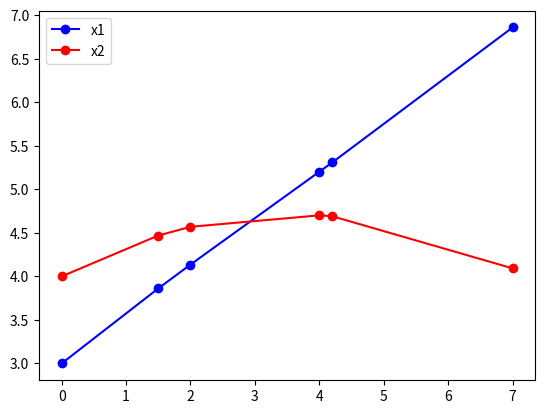

Reproduce this figure in Python.
#Ordinary differential equation (ODE) 풀이 기초

import numpy as np
from scipy.integrate import odeint
import matplotlib.pyplot as plt

#ODE example 1
def ode_model3(x,t,p):
    a1 = 0.1
    a2 = 0.2
    x1 = x[0]
    x2 = x[1]
    dx1dt = -a1*x2 + p
    dx2dt = -a2*x1 + p
    dxdt = [dx1dt, dx2dt]
    return dxdt

#External parameter
p=1

#initial value (x_initial)와 start, final time (start_time, end_time)을 바꿔줬을 때 그 사이에서의 x 값을 구하는 함수
def ode_model_3_value1(x_initial, start_time, end_time):
    time = np.linspace(start_time,end_time)
    x=odeint(ode_model3, x_initial, time, args=(p,))
    return x

# #ODE solve
# x = odeint(ode_model, x_initial, t, args=(1,))
# x1 = x[:,0]
# x2 = x[:,1]

#각 시간 구간을 나눠서 적분
x_=[[3, 4]] #Initial value
time_data= [0, 1.5, 2, 4, 4.2, 7]
time=time_data[0]
for i in range(5):
    new_start_time = time_data[i]
    new_end_time   = time_data[i+1]
    time           = np.append(time,time_data[i+1])
    x_result       = ode_model_3_value1(x_[-1], new_start_time, new_end_time)
    x_             = np.vstack((x_, x_result[-1]))

x1 = x_[:,0]
x2 = x_[:,1]

#시각화
plt.figure(1)
plt.plot(time, x1, 'bo-',label='x1')
plt.plot(time, x2, 'ro-',label='x2')
plt.legend(loc='best')
plt.show()